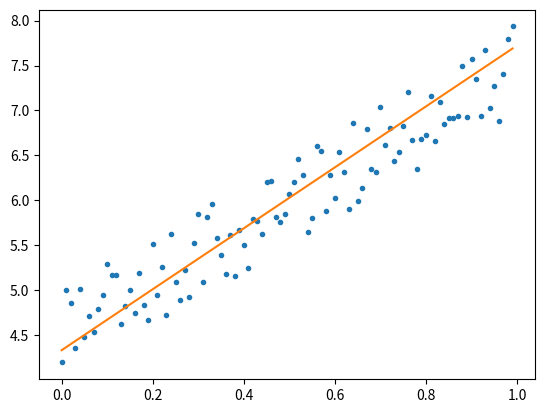

Write the Python code that produced this figure.
import numpy as np
import matplotlib.pyplot as plt
import random

_x=[i/100 for i in range(100)]
_y=[3*e+4+random.random() for e in _x]

w=random.random()
b=random.random()
for i in range(20):
    for x, y in zip(_x, _y):
        loss = (w * x + b - y) ** 2
        dw = 2 * (w * x + b - y) * x
        db = 2 * (w * x + b - y)
        w = w - dw * 0.1
        b = b - db * 0.1
        print(w, b, loss)

m=[w*e+b for e in _x]
plt.plot(_x,_y,'.')
plt.plot(_x,m)
plt.show()
